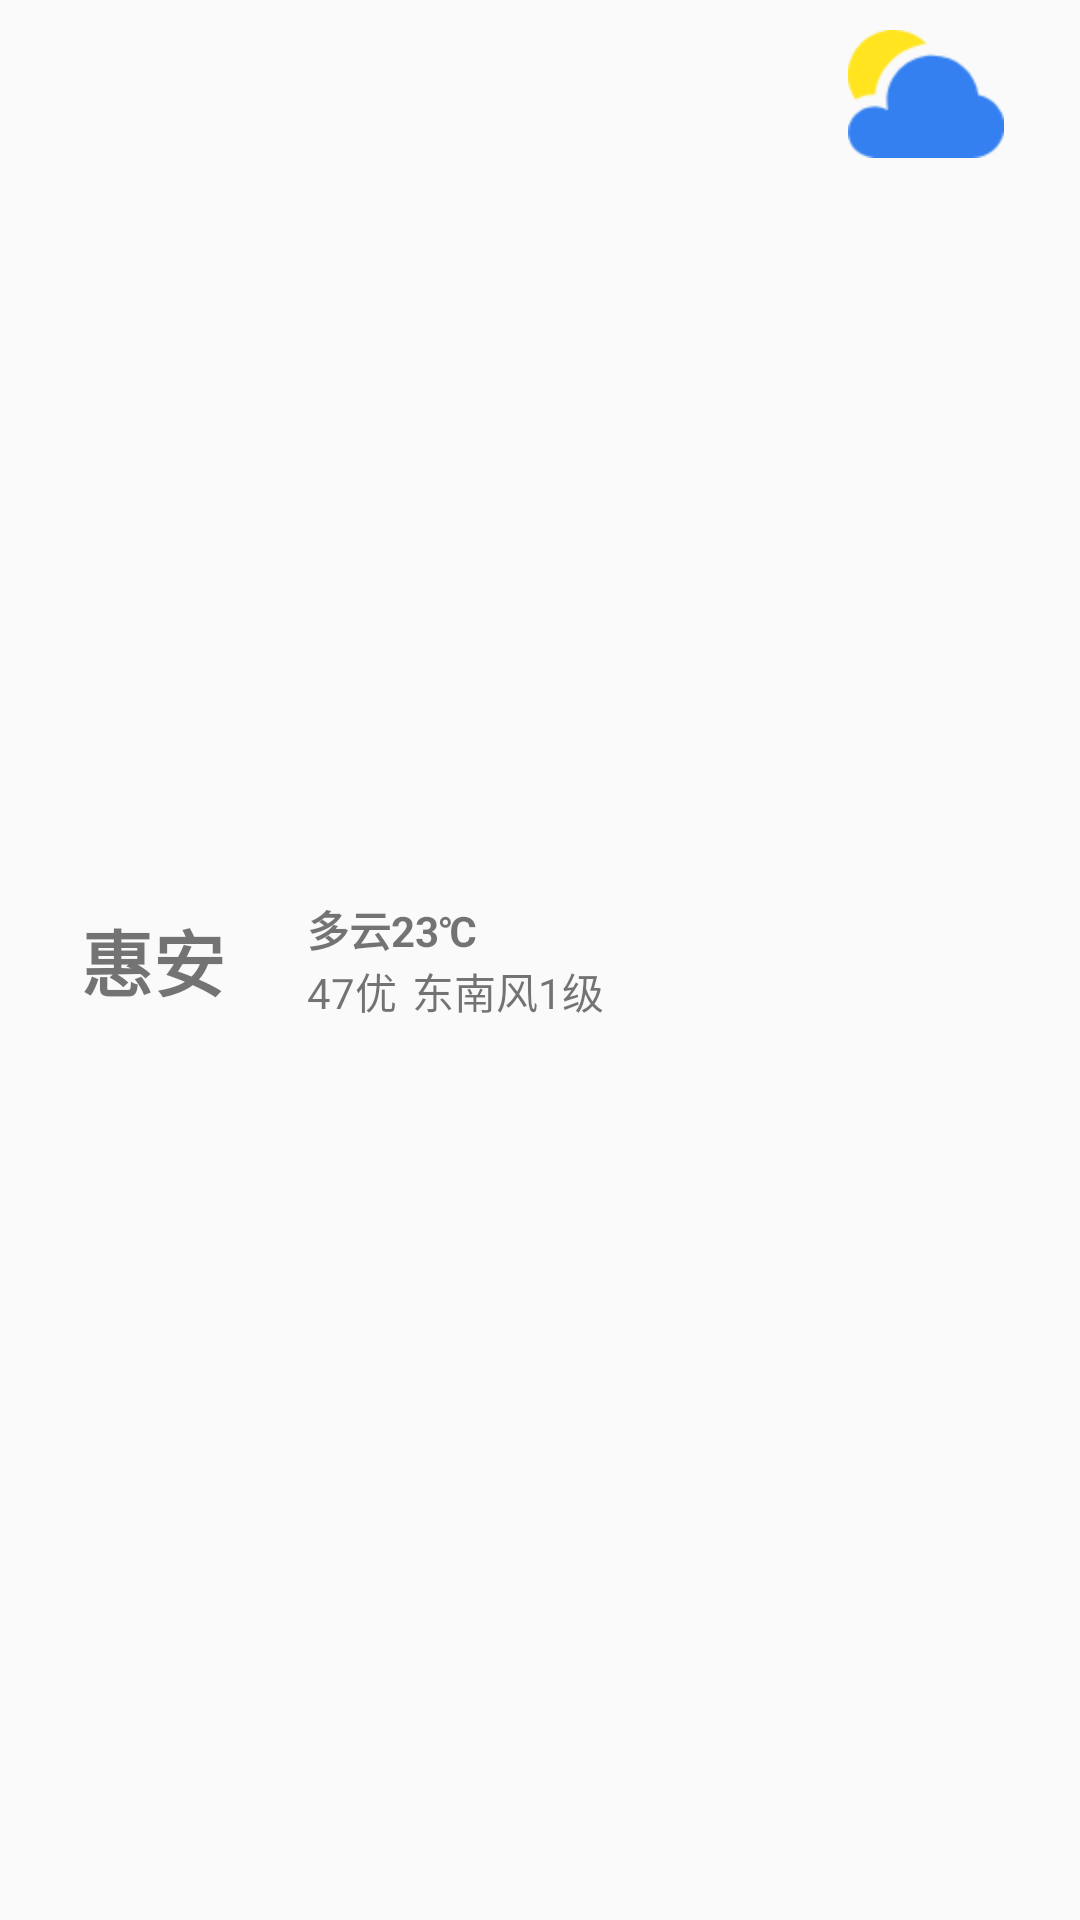

Reconstruct the res/layout file that produces this screen, plus the resources it refers to.
<!-- AndroidManifest.xml: application theme AppTheme -->
<!-- res/layout/now_map.xml -->
<?xml version="1.0" encoding="utf-8"?>
<LinearLayout xmlns:android="http://schemas.android.com/apk/res/android"
    android:id="@+id/now_map_ll"
    android:orientation="horizontal"
    android:layout_width="match_parent"
    android:layout_height="wrap_content"
    android:layout_margin="15dp"
    android:padding="10dp"
    android:background="@drawable/corners_bg">

    <TextView
        android:id="@+id/now_map_city"
        android:layout_gravity="center"
        android:gravity="center"
        android:text="惠安"
        android:textStyle="bold"
        android:textSize="24dp"
        android:layout_width="0dp"
        android:layout_weight="1"
        android:layout_height="wrap_content"/>

    <LinearLayout
        android:layout_gravity="center"
        android:orientation="vertical"
        android:layout_width="0dp"
        android:layout_weight="2"
        android:layout_height="wrap_content"
        android:layout_marginLeft="10dp">
        <LinearLayout
            android:orientation="horizontal"
            android:layout_width="wrap_content"
            android:layout_height="wrap_content">
            <TextView
                android:id="@+id/now_map_weather"
                android:text="多云"
                android:textStyle="bold"
                android:layout_width="wrap_content"
                android:layout_height="wrap_content"/>
            <TextView
                android:id="@+id/now_map_temp"
                android:text="23℃"
                android:textStyle="bold"
                android:layout_width="wrap_content"
                android:layout_height="wrap_content"/>
        </LinearLayout>
        <LinearLayout
            android:orientation="horizontal"
            android:layout_width="wrap_content"
            android:layout_height="wrap_content">
            <TextView
                android:id="@+id/now_map_air"
                android:text="47优"
                android:layout_width="wrap_content"
                android:layout_height="wrap_content"/>
            <TextView
                android:id="@+id/now_map_wind"
                android:layout_marginLeft="5dp"
                android:text="东南风1级"
                android:layout_width="wrap_content"
                android:layout_height="wrap_content"/>
        </LinearLayout>
    </LinearLayout>

    <ImageView
        android:id="@+id/now_map_iv"
        android:src="@mipmap/weather_cloudy"
        android:layout_width="0dp"
        android:layout_weight="1"
        android:layout_height="wrap_content"/>

</LinearLayout>
<!-- resources referenced by this layout -->
<resources>
  <!-- mipmap weather_cloudy: png bitmap (mipmap-hdpi, 2132 bytes) -->
  <style name="AppTheme" parent="Theme.AppCompat.Light.NoActionBar">
          
          <item name="colorPrimary">@color/colorPrimary</item>
          <item name="colorPrimaryDark">@color/colorPrimaryDark</item>
          <item name="colorAccent">@color/colorAccent</item>
      </style>
  <color name="colorPrimary">#3F51B5</color>
  <color name="colorPrimaryDark">#303F9F</color>
  <color name="colorAccent">#FF4081</color>
</resources>
